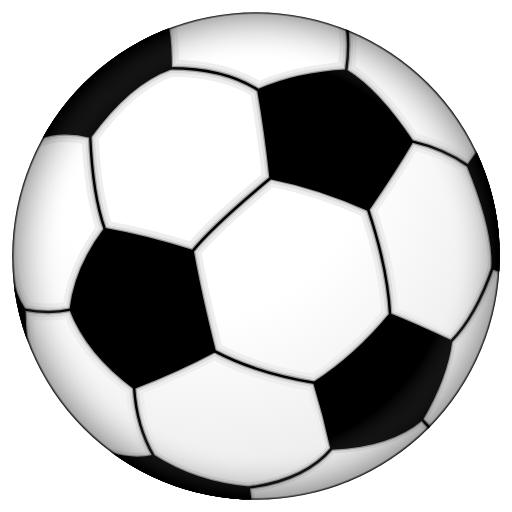
t = 0.00 s
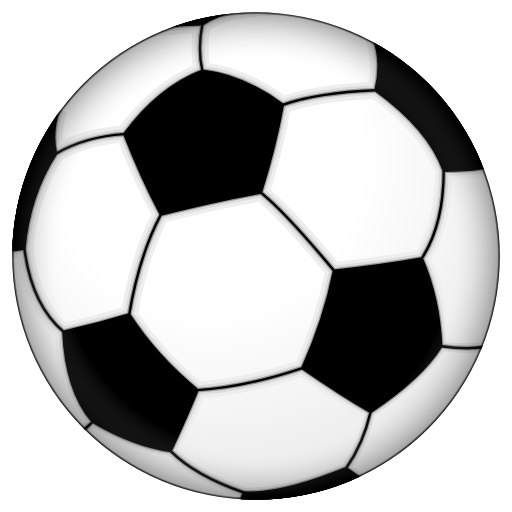
t = 0.75 s
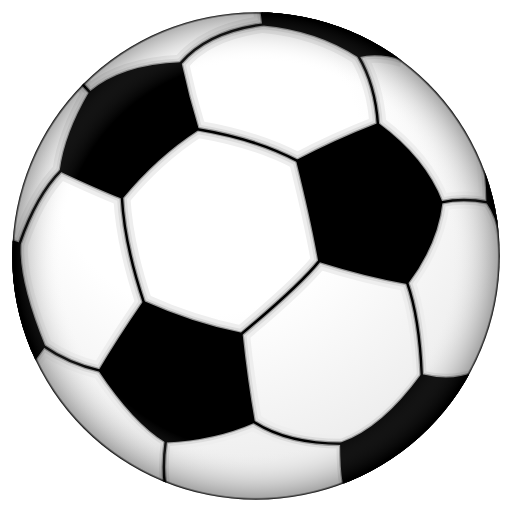
t = 1.50 s
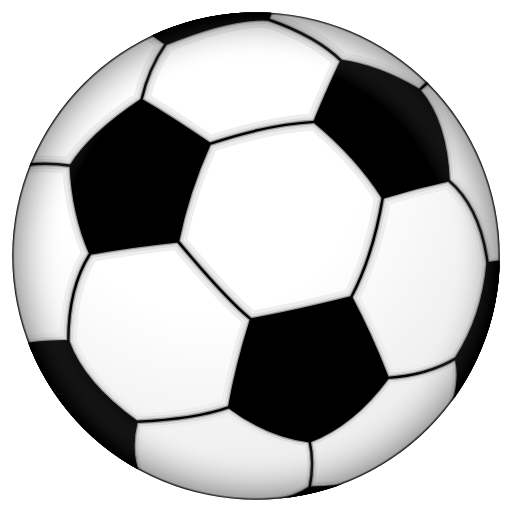
t = 2.25 s

The animated SVG that drew these frames (rendered in a browser with its animation timeline set to each time). Animation: 1 SMIL element (animateTransform=1); one cycle of 3.00 s, repeats indefinitely.

<svg width="150" height="150" viewBox="-105 -105 210 210" xmlns="http://www.w3.org/2000/svg" xmlns:xlink="http://www.w3.org/1999/xlink"><defs><clipPath id="a"><circle r="100" stroke-width="0"/></clipPath><radialGradient id="b" cx=".4" cy=".3" r=".8"><stop offset="0" stop-color="#fff"/><stop offset=".4" stop-color="#fff"/><stop offset=".8" stop-color="#EEE"/></radialGradient><radialGradient id="d" cx=".5" cy=".5" r=".5"><stop offset="0" stop-color="#fff" stop-opacity="0"/><stop offset=".8" stop-color="#fff" stop-opacity="0"/><stop offset=".99" stop-opacity=".3"/><stop offset="1"/></radialGradient><g id="c" stroke-linejoin="round" clip-path="url(#a)"><path d="M6-32q20 4 40 13 11-16 18-28-14-21-27-29-20 1-36 8 3 17 5 36M-26-2q-19-6-36-9-12 16-14 33 7 18 26 32 18-7 33-15-6-24-9-41M-95 22q-7-10-7-30v88h17q-10-35-10-58M55 24Q41 41 24 52q4 13 7 27 24-1 37-12 10-17 12-32-15-7-25-11M0 120l-3-25q-22-2-39-13-8 2-18-1M-90-48q10-4 22-1 16-22 33-28 0-23-5-23h-60M100-55L87-37Q98-10 97 5l3 1"/><g fill="none"><path d="M6-32Q-18-12-26-2m72-17q8 24 9 43m9-71q13 3 23 10M37-76q2-14-1-24M1-68q-14-9-36-9m-27 66q-5-14-6-38m-8 71q-9 2-19 0m45 32q1 16 8 28m25-43q17 9 41 13m7 27Q20 92-3 95m71-28l12 13m0-45Q90 25 97 5"/></g></g></defs><circle r="100" fill="#fff"/><circle r="100" fill="url(#b)"/><g><animateTransform attributeName="transform" attributeType="XML" type="rotate" from="0" to="360" begin="0s" dur="3s" repeatCount="indefinite"/><use xlink:href="#c" stroke="#EEE" stroke-width="7"/><use xlink:href="#c" stroke="#DDD" stroke-width="4"/><use xlink:href="#c" stroke="#999" stroke-width="2"/><use xlink:href="#c" stroke="#000"/></g><circle r="100" fill="url(#d)"/></svg>